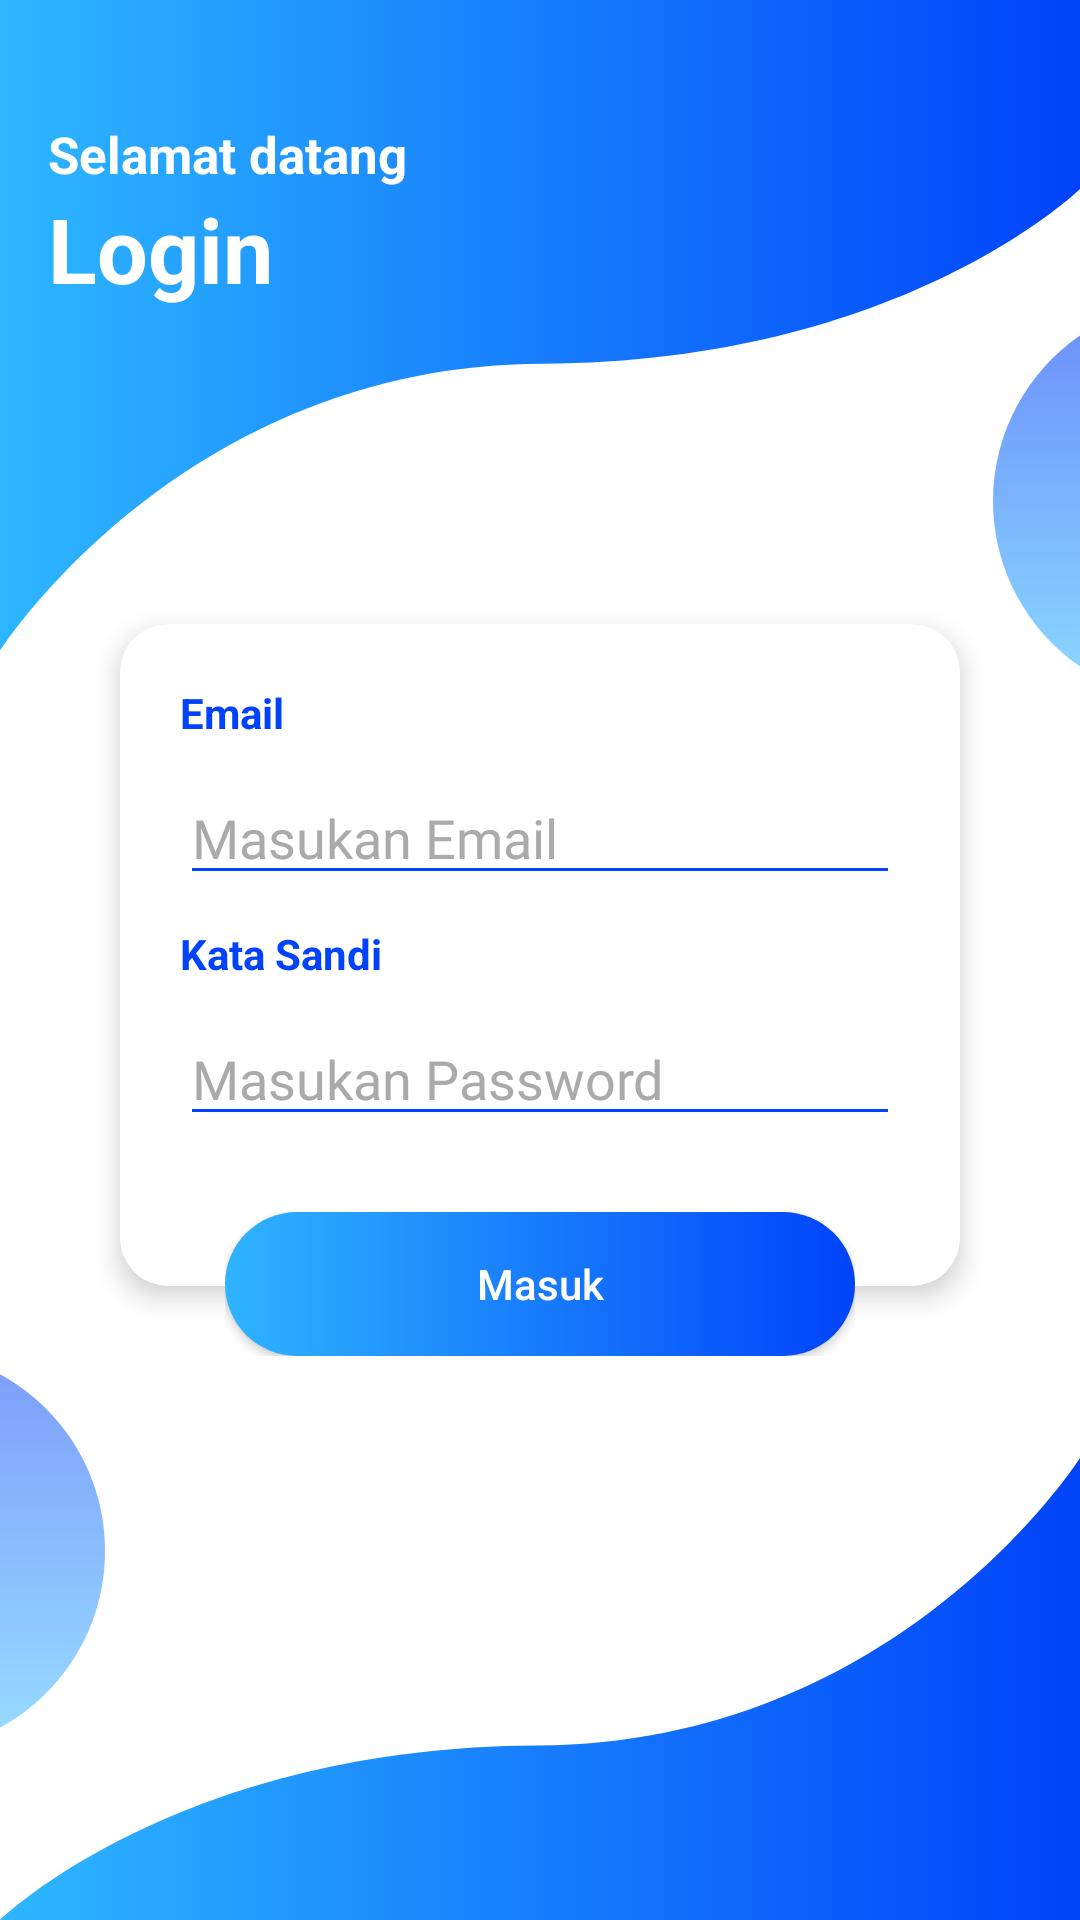

Android layout source for this screen:
<!-- AndroidManifest.xml: application theme AppTheme -->
<!-- res/layout/activity_login.xml -->
<?xml version="1.0" encoding="utf-8"?>
<RelativeLayout xmlns:android="http://schemas.android.com/apk/res/android"
    xmlns:app="http://schemas.android.com/apk/res-auto"
    xmlns:tools="http://schemas.android.com/tools"
    android:layout_width="match_parent"
    android:layout_height="match_parent"
    tools:context=".LoginActivity"
    android:background="@drawable/login">

    <RelativeLayout
        android:id="@+id/header_login"
        android:layout_width="match_parent"
        android:layout_height="wrap_content"
        android:layout_marginTop="40dp"
        android:layout_marginLeft="16dp"
        android:layout_marginRight="16dp">

        <TextView
            android:id="@+id/text1"
            android:layout_width="wrap_content"
            android:layout_height="wrap_content"
            android:text="Selamat datang"
            android:textColor="@android:color/white"
            android:textSize="17sp"
            android:textStyle="bold"/>
        <TextView
            android:id="@+id/text2"
            android:layout_below="@+id/text1"
            android:layout_width="wrap_content"
            android:layout_height="wrap_content"
            android:text="Login"
            android:textSize="30sp"
            android:textColor="@android:color/white"
            android:textStyle="bold"/>
    </RelativeLayout>

    <RelativeLayout
        android:layout_width="match_parent"
        android:layout_height="match_parent"
        android:gravity="center">

        <androidx.cardview.widget.CardView
            android:id="@+id/cardView"
            android:layout_width="match_parent"
            android:layout_height="wrap_content"
            android:layout_marginTop="20dp"
            android:layout_marginLeft="40dp"
            android:layout_marginRight="40dp"
            android:layout_marginBottom="20dp"
            app:cardCornerRadius="16dp"
            app:cardElevation="5dp">

            <LinearLayout
                android:layout_width="match_parent"
                android:layout_height="match_parent"
                android:layout_marginLeft="10dp"
                android:layout_marginTop="10dp"
                android:layout_marginRight="10dp"
                android:orientation="vertical"
                android:paddingBottom="50dp">

                <TextView
                    android:layout_width="wrap_content"
                    android:layout_height="wrap_content"
                    android:text="Email"
                    android:layout_margin="10dp"
                    android:textSize="14dp"
                    android:textColor="@color/boldblue"
                    android:textStyle="bold" />

                <EditText
                    android:id="@+id/et_email"
                    android:layout_width="match_parent"
                    android:layout_height="wrap_content"
                    android:fontFamily="@font/regular"
                    android:textColor="@color/black"
                    android:textColorHint="@android:color/darker_gray"
                    android:backgroundTint="@color/boldblue"
                    android:layout_marginLeft="10dp"
                    android:layout_marginRight="10dp"
                    android:textSize="18dp"
                    android:hint="Masukan Email" />

                <TextView
                    android:layout_width="wrap_content"
                    android:layout_height="wrap_content"
                    android:text="Kata Sandi"
                    android:layout_margin="10dp"
                    android:textSize="14dp"
                    android:textColor="@color/boldblue"
                    android:textStyle="bold" />

                <EditText
                    android:id="@+id/et_password"
                    android:layout_width="match_parent"
                    android:layout_height="wrap_content"
                    android:fontFamily="@font/regular"
                    android:textColor="@color/black"
                    android:backgroundTint="@color/boldblue"
                    android:textColorHint="@android:color/darker_gray"
                    android:layout_marginLeft="10dp"
                    android:layout_marginRight="10dp"
                    android:textSize="18dp"
                    android:inputType="textPassword"
                    android:hint="Masukan Password" />
            </LinearLayout>
        </androidx.cardview.widget.CardView>

        <RelativeLayout
            android:layout_width="wrap_content"
            android:layout_height="wrap_content"
            android:layout_below="@+id/cardView"
            android:layout_alignRight="@+id/cardView"
            android:layout_alignLeft="@id/cardView"
            android:elevation="10dp"
            android:layout_marginRight="35dp"
            android:layout_marginLeft="35dp"
            android:layout_marginTop="-45dp">

            <Button
                android:id="@+id/btn_login"
                android:layout_width="match_parent"
                android:layout_height="wrap_content"
                android:text="Masuk"
                android:background="@drawable/button"
                android:textColor="@color/white"
                android:textAllCaps="false"/>
        </RelativeLayout>
    </RelativeLayout>

</RelativeLayout>
<!-- resources referenced by this layout -->
<resources>
  <color name="black">#FF000000</color>
  <color name="boldblue">#0043FA</color>
  <color name="white">#FFFFFFFF</color>
  <!-- drawable button (drawable) -->
  <?xml version="1.0" encoding="utf-8"?>
  <selector xmlns:android="http://schemas.android.com/apk/res/android">
  
      <item android:state_pressed="true">
          <shape android:shape="rectangle">
              <solid android:color="@color/boldblue"></solid>
              <corners android:radius="50dp"/>
          </shape>
      </item>
  
      <item>
          <shape android:shape="rectangle">
              <gradient
                  android:angle="360"
                  android:startColor="@color/blue"
                  android:endColor="@color/boldblue"/>
              <corners android:radius="50dp"/>
          </shape>
      </item>
  </selector>
  <!-- drawable login: png bitmap (drawable-hdpi, 34423 bytes) -->
  <style name="AppTheme" parent="Theme.AppCompat.Light.NoActionBar">
          
          <item name="colorPrimary">@color/colorPrimary</item>
          <item name="colorPrimaryDark">@color/colorPrimaryDark</item>
          <item name="colorAccent">@color/colorAccent</item>
      </style>
  <color name="blue">#2FB4FF</color>
  <color name="colorPrimary">#6200EE</color>
  <color name="colorPrimaryDark">#3700B3</color>
  <color name="colorAccent">#03DAC5</color>
</resources>
